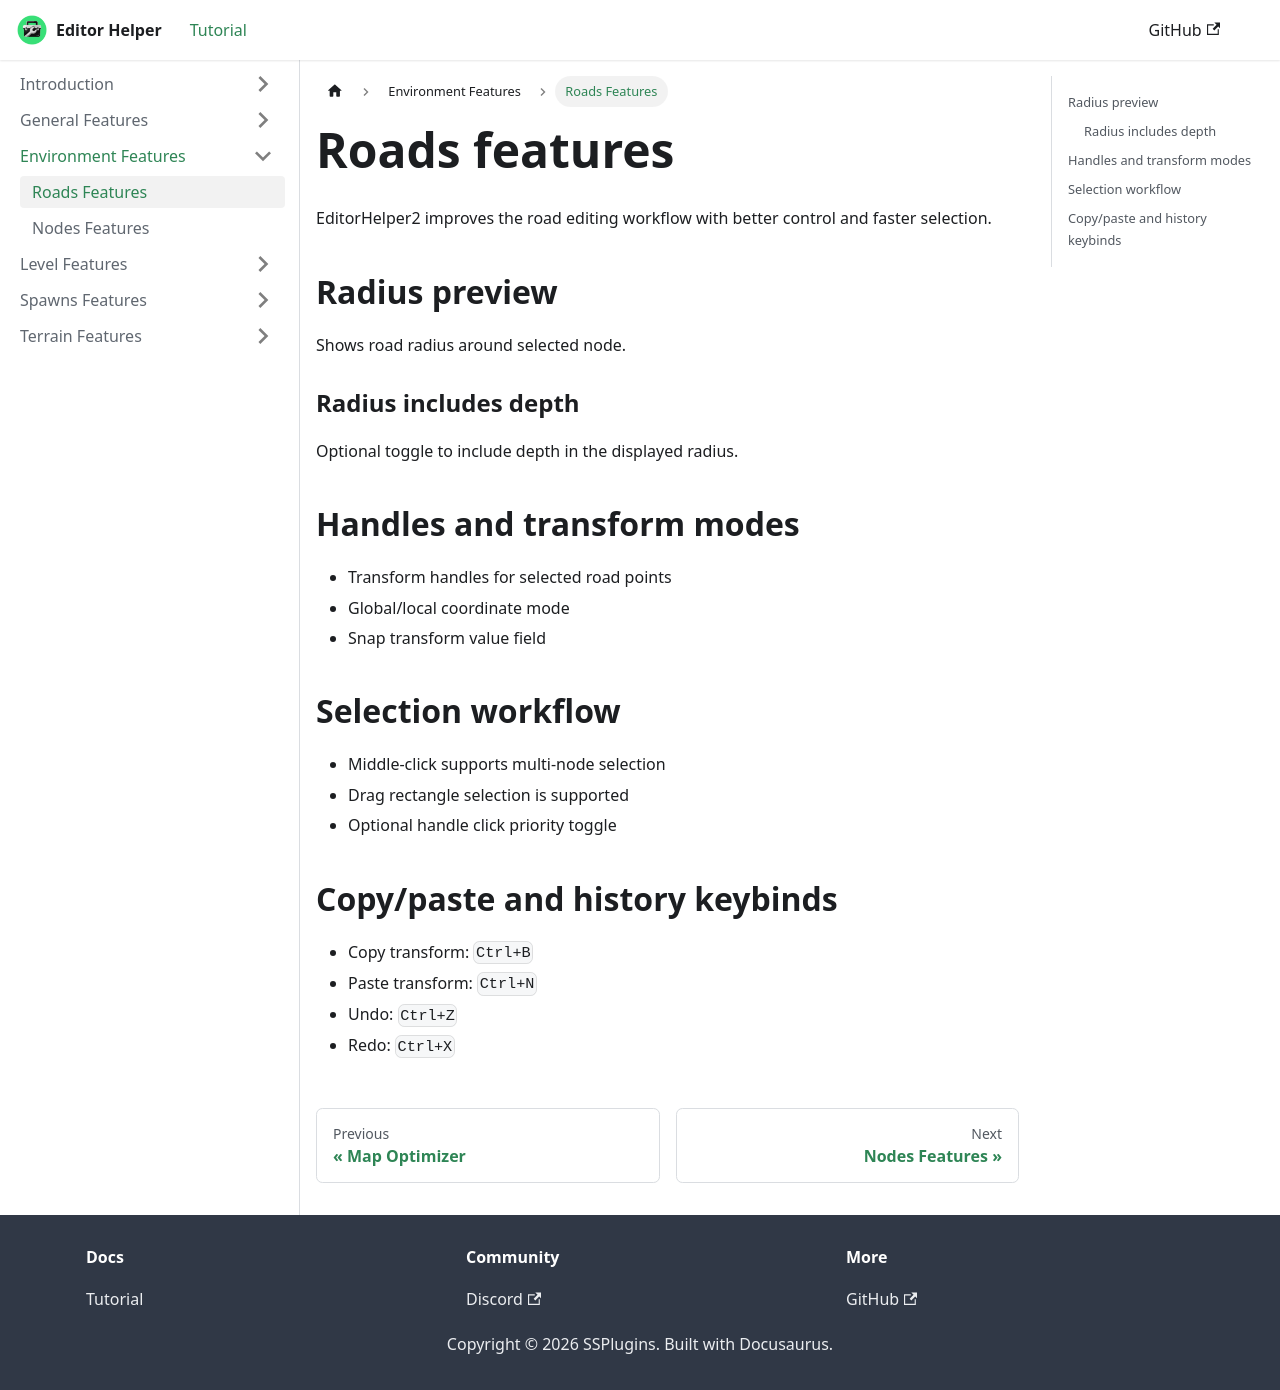

repository: Senior-S/EditorHelper · page: Roads.html · generator: docusaurus

---
title: "Roads features"
sidebar_label: "Roads Features"
sidebar_position: 1
slug: /Roads
---

# Roads features

EditorHelper2 improves the road editing workflow with better control and faster selection.

## Radius preview

Shows road radius around selected node.

### Radius includes depth

Optional toggle to include depth in the displayed radius.

## Handles and transform modes

- Transform handles for selected road points
- Global/local coordinate mode
- Snap transform value field

## Selection workflow

- Middle-click supports multi-node selection
- Drag rectangle selection is supported
- Optional handle click priority toggle

## Copy/paste and history keybinds

- Copy transform: `Ctrl+B`
- Paste transform: `Ctrl+N`
- Undo: `Ctrl+Z`
- Redo: `Ctrl+X`
